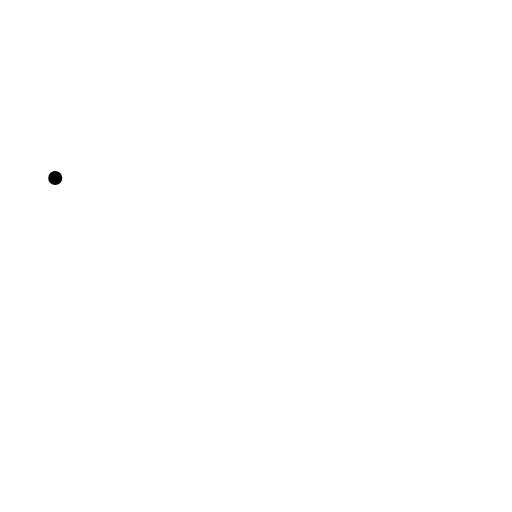
t = 0.00 s
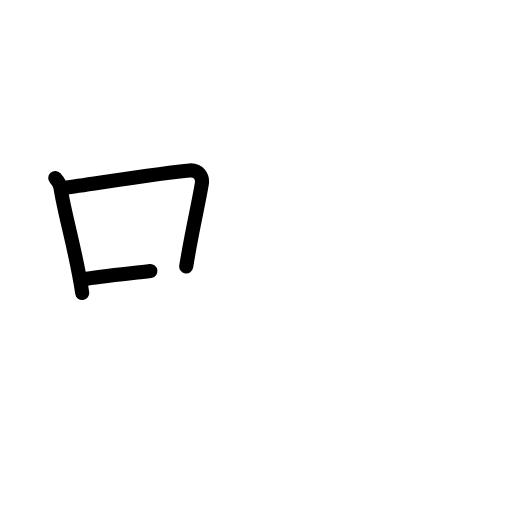
t = 2.60 s
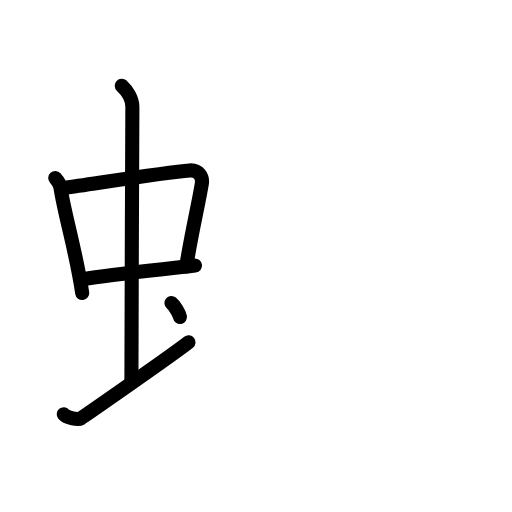
t = 5.20 s
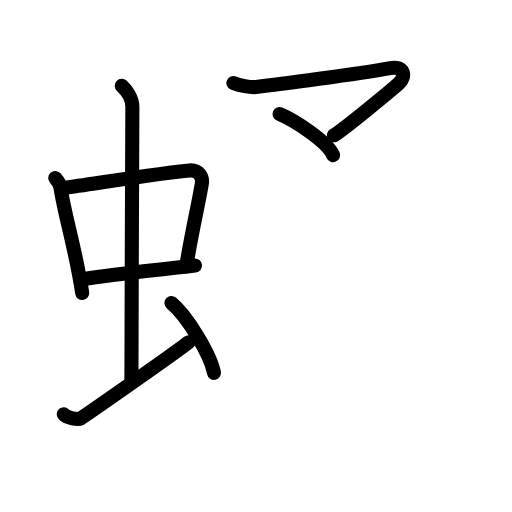
t = 7.80 s
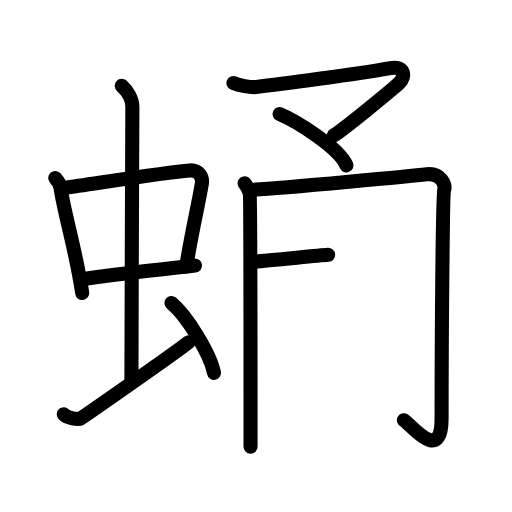
t = 10.40 s
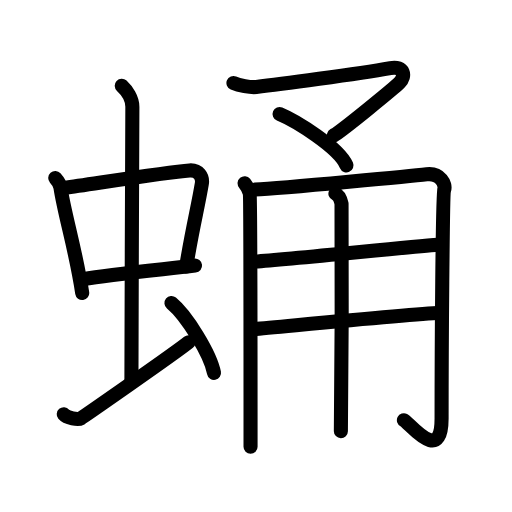
t = 13.00 s

The animated SVG that drew these frames (rendered in a browser with its animation timeline set to each time). Animation: 38 SMIL elements (animate=38); one cycle of 13.00 s.

<?xml version="1.0" encoding="UTF-8"?>
<!--
AniKanjiVG is licensed by CC-BY-SA Paul C. Sommerhoff (https://bitbucket.org/sommerhoff/anikanjivg).
AniKanjiVG uses KanjiVG which is licensed by CC-BY-SA Ulrich Apel (http://kanjivg.tagaini.net).
See also http://creativecommons.org/licenses/by-sa/3.0/
-->
<svg xmlns:kvg='http://kanjivg.tagaini.net' xmlns='http://www.w3.org/2000/svg' width='109' height='109' viewBox='0 0 109 109' style='fill:none;stroke:#000000;stroke-width:3;stroke-linecap:round;stroke-linejoin:round;' id="kvg:kanji_086f9"><g id="kvg:086f9" kvg:element="蛹"><g id="kvg:086f9-g1" kvg:element="虫" kvg:position="left" kvg:radical="general"><g id="kvg:086f9-g2" kvg:element="中"><g id="kvg:086f9-g3" kvg:element="口"><path id="kvg:086f9-s1" kvg:type="㇑" d="M11.76,37.9c0.46,0.51,1.02,1.4,1.12,2.06c0.87,5.79,3.37,13.79,4.62,22.43"><animate attributeName="d" begin="0.0s" dur="0.5s" from="M11.76,37.9C11.76,37.9,11.76,37.9,11.76,37.9" to="M11.76,37.9c0.46,0.51,1.02,1.4,1.12,2.06" />
<animate attributeName="d" begin="0.5s" dur="0.5s" from="M11.76,37.9c0.46,0.51,1.02,1.4,1.12,2.06c0,0,0,0,0,0,0" to="M11.76,37.9c0.46,0.51,1.02,1.4,1.12,2.06c0.87,5.79,3.37,13.79,4.62,22.43" />
</path>
<path id="kvg:086f9-s2" kvg:type="㇕b" d="M13.72,39.98c6.93-0.97,21.61-3.33,26.63-3.7c1.96-0.14,2.86,1.38,2.62,2.83c-0.83,4.98-1.98,9.34-3.33,17.62"><animate attributeName="d" begin="1.0s" dur="0.3333333333333333s" from="M13.72,39.98C13.72,39.98,13.72,39.98,13.72,39.98" to="M13.72,39.98c6.93-0.97,21.61-3.33,26.63-3.7" />
<animate attributeName="d" begin="1.3333333333333333s" dur="0.3333333333333333s" from="M13.72,39.98c6.93-0.97,21.61-3.33,26.63-3.7c0,0,0,0,0,0,0" to="M13.72,39.98c6.93-0.97,21.61-3.33,26.63-3.7c1.96-0.14,2.86,1.38,2.62,2.83" />
<animate attributeName="d" begin="1.6666666666666665s" dur="0.3333333333333333s" from="M13.72,39.98c6.93-0.97,21.61-3.33,26.63-3.7c1.96-0.14,2.86,1.38,2.62,2.83c0,0,0,0,0,0,0" to="M13.72,39.98c6.93-0.97,21.61-3.33,26.63-3.7c1.96-0.14,2.86,1.38,2.62,2.83c-0.83,4.98-1.98,9.34-3.33,17.62" />
<animate attributeName="d" begin="0s" dur="1.0s" from="M-100,-100" to="M-100,-100" />
</path>
<path id="kvg:086f9-s3" kvg:type="㇐b" d="M17.76,59.43c5.58-0.98,15.96-1.98,23.76-2.89"><animate attributeName="d" begin="2.0s" dur="1.0s" from="M17.76,59.43C17.76,59.43,17.76,59.43,17.76,59.43" to="M17.76,59.43c5.58-0.98,15.96-1.98,23.76-2.89" />
<animate attributeName="d" begin="0s" dur="2.0s" from="M-100,-100" to="M-100,-100" />
</path>
</g>
<g id="kvg:086f9-g4" kvg:element="丨"><path id="kvg:086f9-s4" kvg:type="㇑a" d="M25.92,18.25c1.08,1,2.26,2.75,2.26,4.47c0,4.78-0.2,44.78-0.2,58.16"><animate attributeName="d" begin="3.0s" dur="0.5s" from="M25.92,18.25C25.92,18.25,25.92,18.25,25.92,18.25" to="M25.92,18.25c1.08,1,2.26,2.75,2.26,4.47" />
<animate attributeName="d" begin="3.5s" dur="0.5s" from="M25.92,18.25c1.08,1,2.26,2.75,2.26,4.47c0,0,0,0,0,0,0" to="M25.92,18.25c1.08,1,2.26,2.75,2.26,4.47c0,4.78-0.2,44.78-0.2,58.16" />
<animate attributeName="d" begin="0s" dur="3.0s" from="M-100,-100" to="M-100,-100" />
</path>
</g>
</g>
<path id="kvg:086f9-s5" kvg:type="㇀" d="M13.57,88.19c0.68,0.81,3.09,1.21,3.6,0.89c0.51-0.31,19.81-13.69,22.97-16.21"><animate attributeName="d" begin="4.0s" dur="0.5s" from="M13.57,88.19C13.57,88.19,13.57,88.19,13.57,88.19" to="M13.57,88.19c0.68,0.81,3.09,1.21,3.6,0.89" />
<animate attributeName="d" begin="4.5s" dur="0.5s" from="M13.57,88.19c0.68,0.81,3.09,1.21,3.6,0.89c0,0,0,0,0,0,0" to="M13.57,88.19c0.68,0.81,3.09,1.21,3.6,0.89c0.51-0.31,19.81-13.69,22.97-16.21" />
<animate attributeName="d" begin="0s" dur="4.0s" from="M-100,-100" to="M-100,-100" />
</path>
<path id="kvg:086f9-s6" kvg:type="㇔" d="M36.5,64.5c3.2,2.63,8.26,10.81,9.06,14.89"><animate attributeName="d" begin="5.0s" dur="1.0s" from="M36.5,64.5C36.5,64.5,36.5,64.5,36.5,64.5" to="M36.5,64.5c3.2,2.63,8.26,10.81,9.06,14.89" />
<animate attributeName="d" begin="0s" dur="5.0s" from="M-100,-100" to="M-100,-100" />
</path>
</g>
<g id="kvg:086f9-g5" kvg:element="甬" kvg:position="right"><g id="kvg:086f9-g6" kvg:element="マ" kvg:position="top"><path id="kvg:086f9-s7" kvg:type="㇇" d="M49.7,17.68c1.1,0.46,3.6,0.98,4.85,0.84C59.25,18,76,15.75,83.11,14.49c2.97-0.52,3.31,1.7,1.95,3.1c-1.02,1.05-12.31,10.28-13.96,11.2"><animate attributeName="d" begin="6.0s" dur="0.25s" from="M49.7,17.68C49.7,17.68,49.7,17.68,49.7,17.68" to="M49.7,17.68c1.1,0.46,3.6,0.98,4.85,0.84" />
<animate attributeName="d" begin="6.25s" dur="0.25s" from="M49.7,17.68c1.1,0.46,3.6,0.98,4.85,0.84c0,0,0,0,0,0,0" to="M49.7,17.68c1.1,0.46,3.6,0.98,4.85,0.84C59.25,18,76,15.75,83.11,14.49" />
<animate attributeName="d" begin="6.5s" dur="0.25s" from="M49.7,17.68c1.1,0.46,3.6,0.98,4.85,0.84C59.25,18,76,15.75,83.11,14.49c0,0,0,0,0,0,0" to="M49.7,17.68c1.1,0.46,3.6,0.98,4.85,0.84C59.25,18,76,15.75,83.11,14.49c2.97-0.52,3.31,1.7,1.95,3.1" />
<animate attributeName="d" begin="6.75s" dur="0.25s" from="M49.7,17.68c1.1,0.46,3.6,0.98,4.85,0.84C59.25,18,76,15.75,83.11,14.49c2.97-0.52,3.31,1.7,1.95,3.1c0,0,0,0,0,0,0" to="M49.7,17.68c1.1,0.46,3.6,0.98,4.85,0.84C59.25,18,76,15.75,83.11,14.49c2.97-0.52,3.31,1.7,1.95,3.1c-1.02,1.05-12.31,10.28-13.96,11.2" />
<animate attributeName="d" begin="0s" dur="6.0s" from="M-100,-100" to="M-100,-100" />
</path>
<path id="kvg:086f9-s8" kvg:type="㇔" d="M59.52,24.28c3.51,1.47,12.59,7.1,14.24,10.93"><animate attributeName="d" begin="7.0s" dur="1.0s" from="M59.52,24.28C59.52,24.28,59.52,24.28,59.52,24.28" to="M59.52,24.28c3.51,1.47,12.59,7.1,14.24,10.93" />
<animate attributeName="d" begin="0s" dur="7.0s" from="M-100,-100" to="M-100,-100" />
</path>
</g>
<g id="kvg:086f9-g7" kvg:element="用" kvg:position="bottom"><path id="kvg:086f9-s9" kvg:type="㇑/㇒" d="M52.07,39.02c0.55,0.68,0.91,1.36,1.09,2.05c0.18,0.68,0.18,52.5,0.18,54.03"><animate attributeName="d" begin="8.0s" dur="0.5s" from="M52.07,39.02C52.07,39.02,52.07,39.02,52.07,39.02" to="M52.07,39.02c0.55,0.68,0.91,1.36,1.09,2.05" />
<animate attributeName="d" begin="8.5s" dur="0.5s" from="M52.07,39.02c0.55,0.68,0.91,1.36,1.09,2.05c0,0,0,0,0,0,0" to="M52.07,39.02c0.55,0.68,0.91,1.36,1.09,2.05c0.18,0.68,0.18,52.5,0.18,54.03" />
<animate attributeName="d" begin="0s" dur="8.0s" from="M-100,-100" to="M-100,-100" />
</path>
<path id="kvg:086f9-s10" kvg:type="㇆a" d="M54.26,40.36c6.28-0.28,34.91-3.07,36.58-3.26c2.98-0.34,4.1,2.22,3.73,3.24c-0.36,0.98-0.56,34.93-0.56,48.74c0,9.99-6.83,0.97-8.02,0.38"><animate attributeName="d" begin="9.0s" dur="0.25s" from="M54.26,40.36C54.26,40.36,54.26,40.36,54.26,40.36" to="M54.26,40.36c6.28-0.28,34.91-3.07,36.58-3.26" />
<animate attributeName="d" begin="9.25s" dur="0.25s" from="M54.26,40.36c6.28-0.28,34.91-3.07,36.58-3.26c0,0,0,0,0,0,0" to="M54.26,40.36c6.28-0.28,34.91-3.07,36.58-3.26c2.98-0.34,4.1,2.22,3.73,3.24" />
<animate attributeName="d" begin="9.5s" dur="0.25s" from="M54.26,40.36c6.28-0.28,34.91-3.07,36.58-3.26c2.98-0.34,4.1,2.22,3.73,3.24c0,0,0,0,0,0,0" to="M54.26,40.36c6.28-0.28,34.91-3.07,36.58-3.26c2.98-0.34,4.1,2.22,3.73,3.24c-0.36,0.98-0.56,34.93-0.56,48.74" />
<animate attributeName="d" begin="9.75s" dur="0.25s" from="M54.26,40.36c6.28-0.28,34.91-3.07,36.58-3.26c2.98-0.34,4.1,2.22,3.73,3.24c-0.36,0.98-0.56,34.93-0.56,48.74c0,0,0,0,0,0,0" to="M54.26,40.36c6.28-0.28,34.91-3.07,36.58-3.26c2.98-0.34,4.1,2.22,3.73,3.24c-0.36,0.98-0.56,34.93-0.56,48.74c0,9.99-6.83,0.97-8.02,0.38" />
<animate attributeName="d" begin="0s" dur="9.0s" from="M-100,-100" to="M-100,-100" />
</path>
<path id="kvg:086f9-s11" kvg:type="㇐a" d="M54.26,55.68c8.31-0.6,32.29-3.08,39-3.59"><animate attributeName="d" begin="10.0s" dur="1.0s" from="M54.26,55.68C54.26,55.68,54.26,55.68,54.26,55.68" to="M54.26,55.68c8.31-0.6,32.29-3.08,39-3.59" />
<animate attributeName="d" begin="0s" dur="10.0s" from="M-100,-100" to="M-100,-100" />
</path>
<path id="kvg:086f9-s12" kvg:type="㇐a" d="M53.99,70.06c5.96-0.51,32.89-3.14,39.78-3.48"><animate attributeName="d" begin="11.0s" dur="1.0s" from="M53.99,70.06C53.99,70.06,53.99,70.06,53.99,70.06" to="M53.99,70.06c5.96-0.51,32.89-3.14,39.78-3.48" />
<animate attributeName="d" begin="0s" dur="11.0s" from="M-100,-100" to="M-100,-100" />
</path>
<path id="kvg:086f9-s13" kvg:type="㇑" d="M71.41,41.23c0.72,0.33,1.15,1.48,1.3,2.14c0.14,0.66,0,44.31-0.14,48.42"><animate attributeName="d" begin="12.0s" dur="0.5s" from="M71.41,41.23C71.41,41.23,71.41,41.23,71.41,41.23" to="M71.41,41.23c0.72,0.33,1.15,1.48,1.3,2.14" />
<animate attributeName="d" begin="12.5s" dur="0.5s" from="M71.41,41.23c0.72,0.33,1.15,1.48,1.3,2.14c0,0,0,0,0,0,0" to="M71.41,41.23c0.72,0.33,1.15,1.48,1.3,2.14c0.14,0.66,0,44.31-0.14,48.42" />
<animate attributeName="d" begin="0s" dur="12.0s" from="M-100,-100" to="M-100,-100" />
</path>
</g>
</g>
</g>
</svg>
